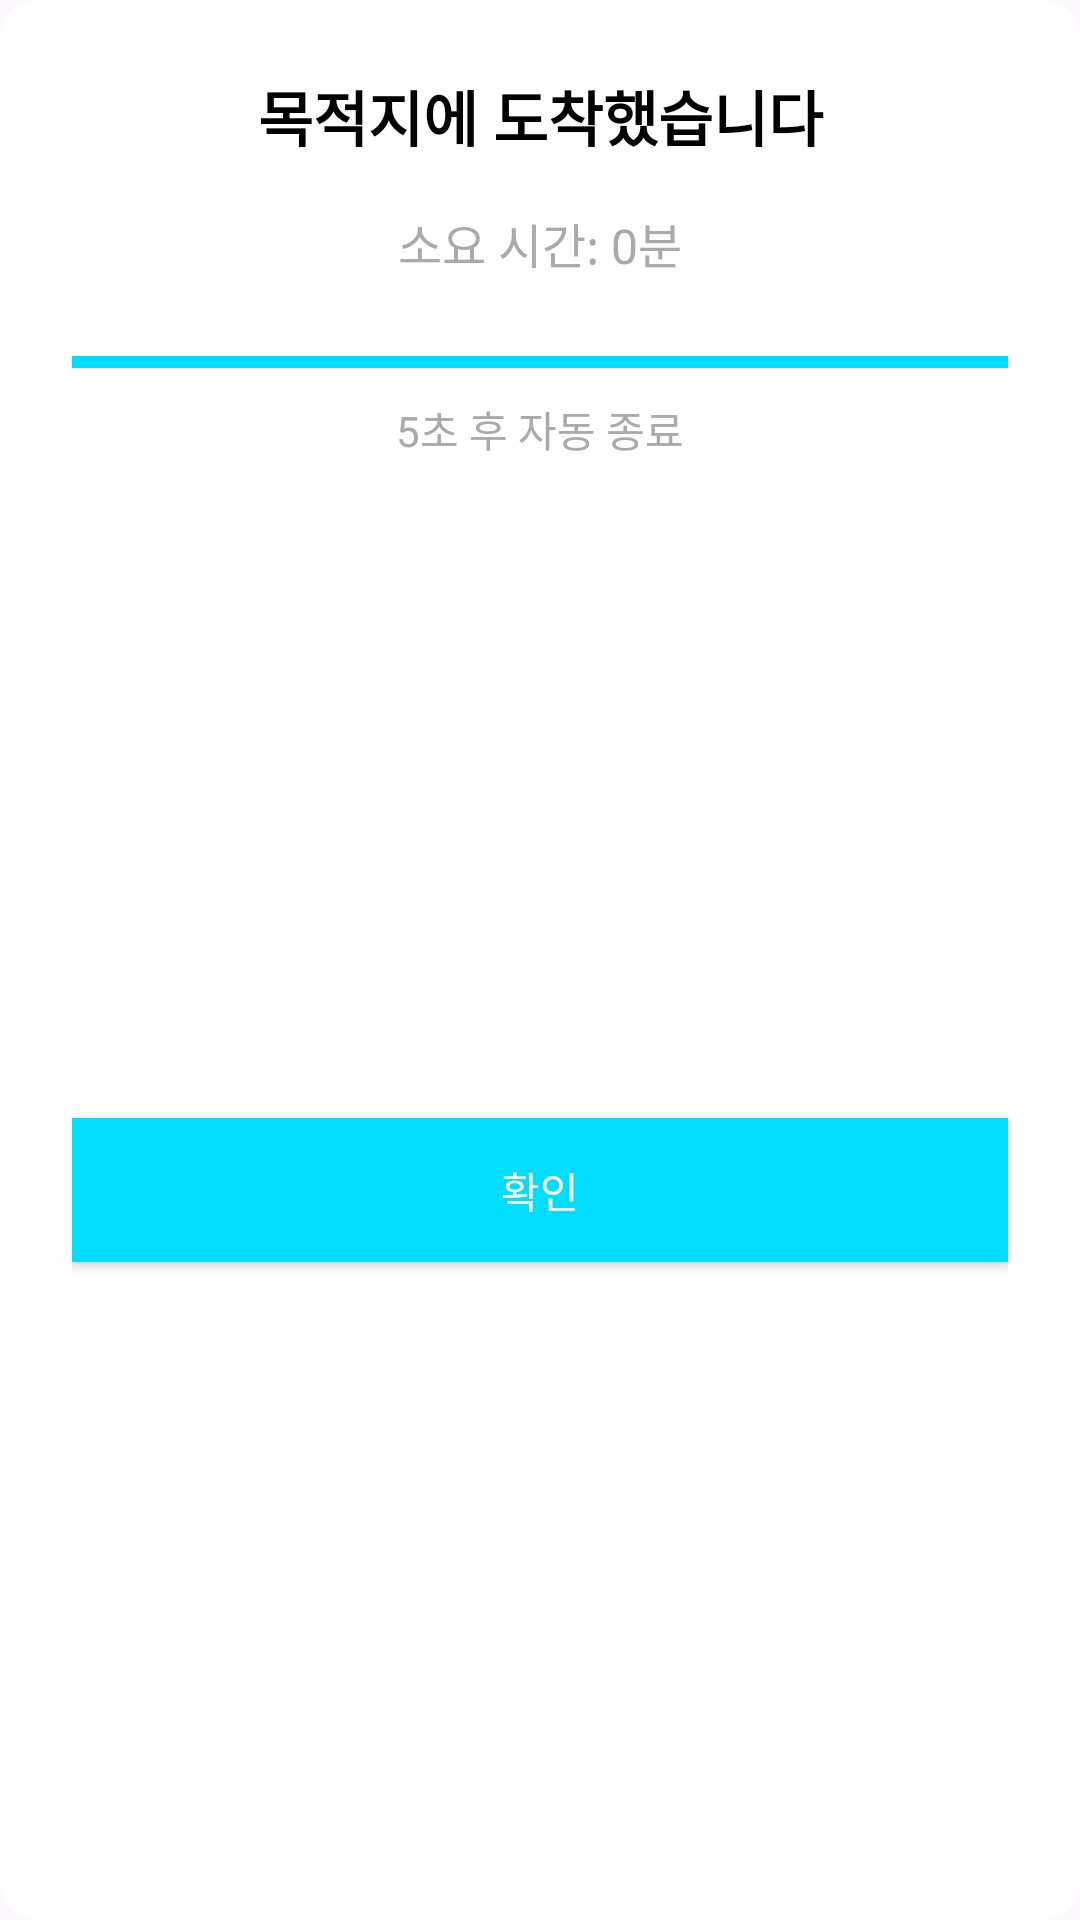

Here is an Android app screen rendered from its layout file. Give the layout XML and the strings, colors and styles it references.
<!-- AndroidManifest.xml: application theme Theme.SampleNavigation -->
<!-- res/layout/dialog_arrival.xml -->
<?xml version="1.0" encoding="utf-8"?>
<androidx.constraintlayout.widget.ConstraintLayout xmlns:android="http://schemas.android.com/apk/res/android"
    xmlns:app="http://schemas.android.com/apk/res-auto"
    android:layout_width="match_parent"
    android:layout_height="wrap_content"
    android:background="@drawable/bg_box_white_12"
    android:padding="24dp">

    <TextView
        android:id="@+id/tvArrivalTitle"
        android:layout_width="0dp"
        android:layout_height="wrap_content"
        android:gravity="center"
        android:text="목적지에 도착했습니다"
        android:textColor="@android:color/black"
        android:textSize="20sp"
        android:textStyle="bold"
        app:layout_constraintEnd_toEndOf="parent"
        app:layout_constraintStart_toStartOf="parent"
        app:layout_constraintTop_toTopOf="parent" />

    <TextView
        android:id="@+id/tvArrivalTime"
        android:layout_width="0dp"
        android:layout_height="wrap_content"
        android:layout_marginTop="16dp"
        android:gravity="center"
        android:text="소요 시간: 0분"
        android:textColor="@android:color/darker_gray"
        android:textSize="16sp"
        app:layout_constraintEnd_toEndOf="parent"
        app:layout_constraintStart_toStartOf="parent"
        app:layout_constraintTop_toBottomOf="@+id/tvArrivalTitle" />

    <ProgressBar
        android:id="@+id/progressArrivalTimer"
        style="?android:attr/progressBarStyleHorizontal"
        android:layout_width="0dp"
        android:layout_height="8dp"
        android:layout_marginTop="24dp"
        android:max="100"
        android:progress="100"
        android:progressTint="@android:color/holo_blue_bright"
        app:layout_constraintEnd_toEndOf="parent"
        app:layout_constraintStart_toStartOf="parent"
        app:layout_constraintTop_toBottomOf="@+id/tvArrivalTime" />

    <TextView
        android:id="@+id/tvArrivalTimer"
        android:layout_width="0dp"
        android:layout_height="wrap_content"
        android:layout_marginTop="8dp"
        android:gravity="center"
        android:text="5초 후 자동 종료"
        android:textColor="@android:color/darker_gray"
        android:textSize="14sp"
        app:layout_constraintEnd_toEndOf="parent"
        app:layout_constraintStart_toStartOf="parent"
        app:layout_constraintTop_toBottomOf="@+id/progressArrivalTimer" />

    <Button
        android:id="@+id/btnArrivalConfirm"
        android:layout_width="0dp"
        android:layout_height="wrap_content"
        android:layout_marginTop="24dp"
        android:background="@android:color/holo_blue_bright"
        android:text="확인"
        android:textColor="@android:color/white"
        app:layout_constraintBottom_toBottomOf="parent"
        app:layout_constraintEnd_toEndOf="parent"
        app:layout_constraintStart_toStartOf="parent"
        app:layout_constraintTop_toBottomOf="@+id/tvArrivalTimer" />

</androidx.constraintlayout.widget.ConstraintLayout>
<!-- resources referenced by this layout -->
<resources>
  <!-- drawable bg_box_white_12 (drawable) -->
  <?xml version="1.0" encoding="utf-8"?>
  <shape xmlns:android="http://schemas.android.com/apk/res/android"
      android:shape="rectangle">
      <solid android:color="@color/white" />
      <corners android:radius="12dp" />
  </shape>
  <style name="Theme.SampleNavigation" parent="Base.Theme.SampleNavigation" />
  <color name="white">#FFFFFFFF</color>
  <style name="Base.Theme.SampleNavigation" parent="Theme.Material3.DayNight.NoActionBar">
          
          
      </style>
</resources>
